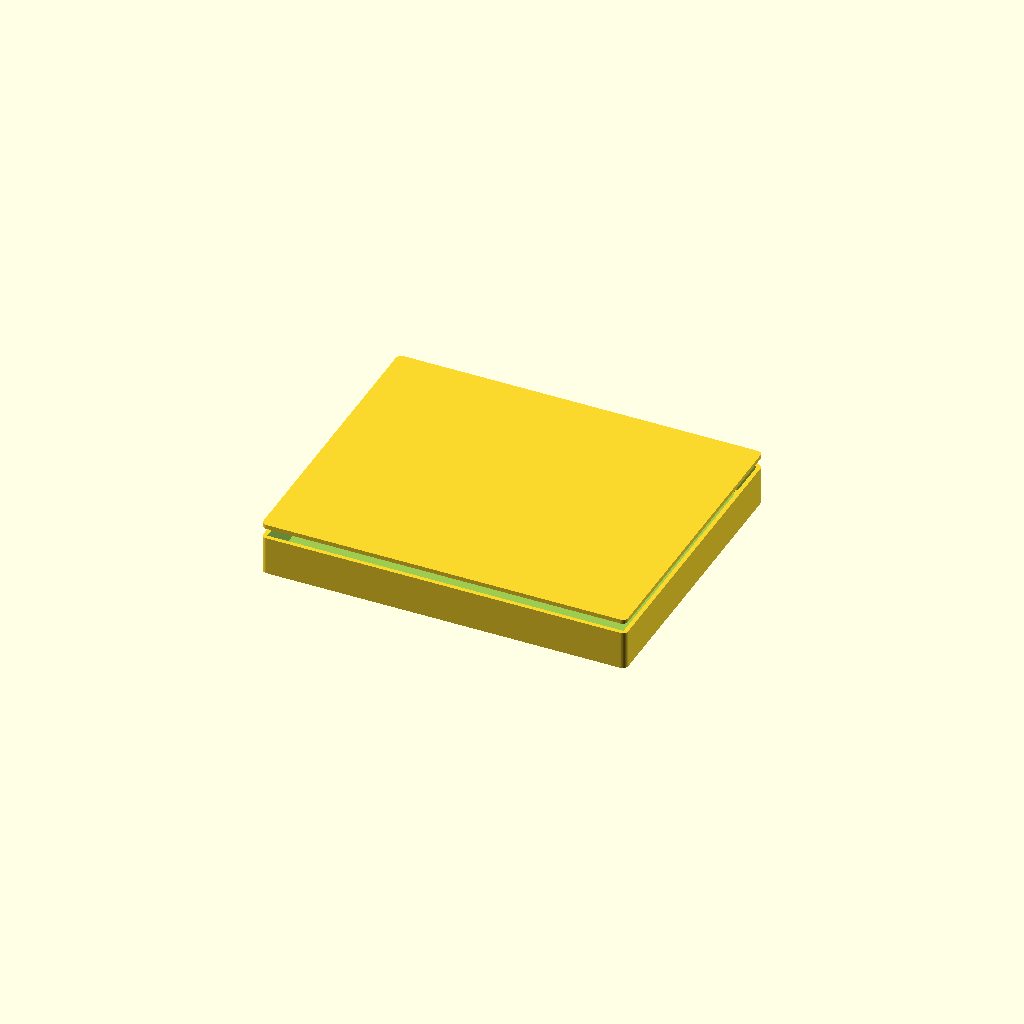
Cell 1: the model at its default parameters.
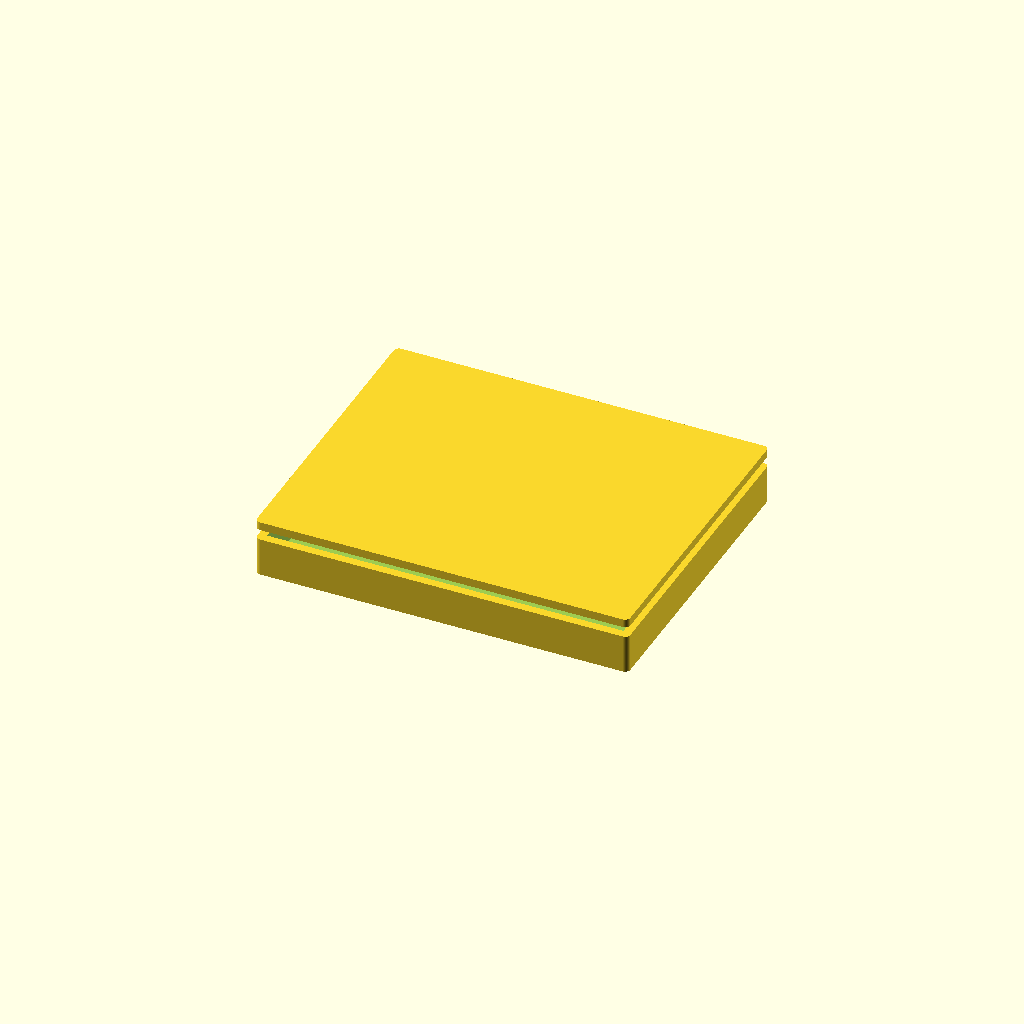
Cell 2 — wall set to 4.8, the other parameters unchanged.
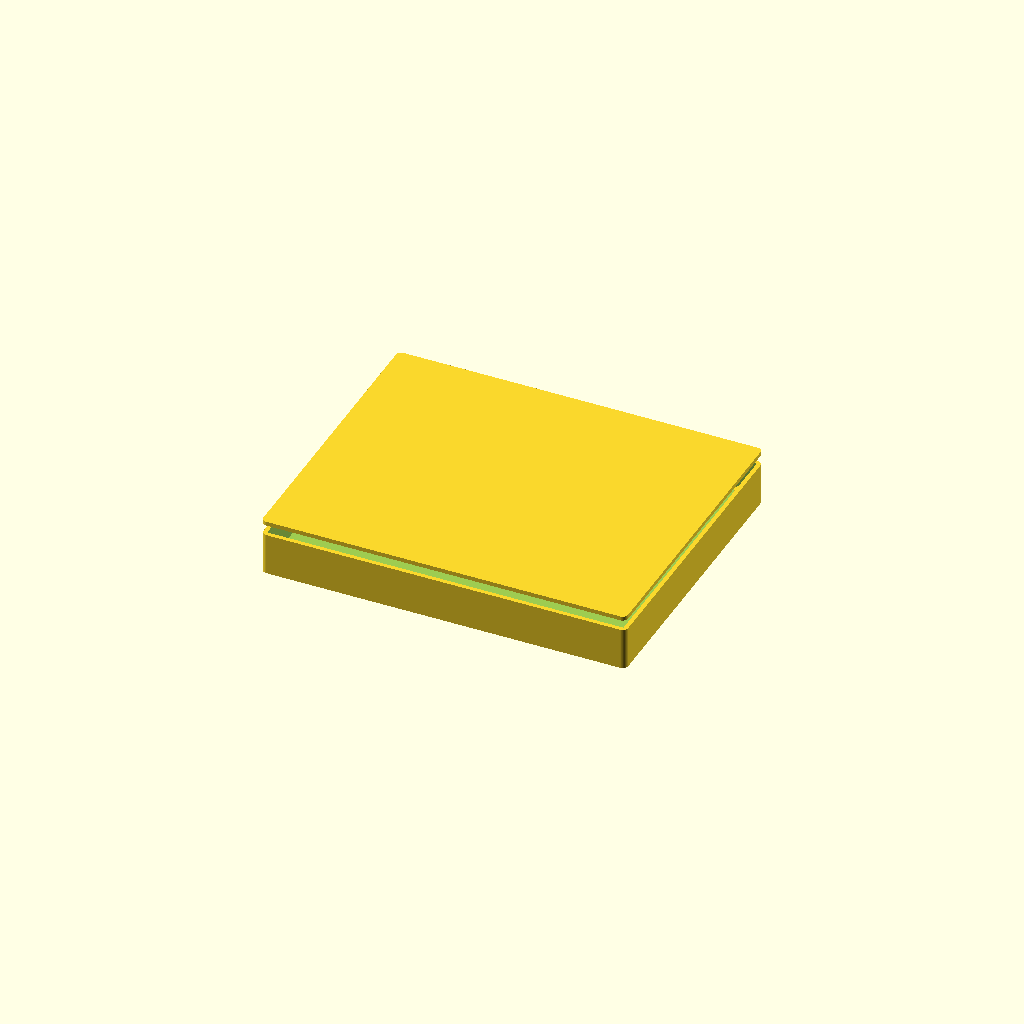
Cell 3 — floor_t set to 4, the other parameters unchanged.
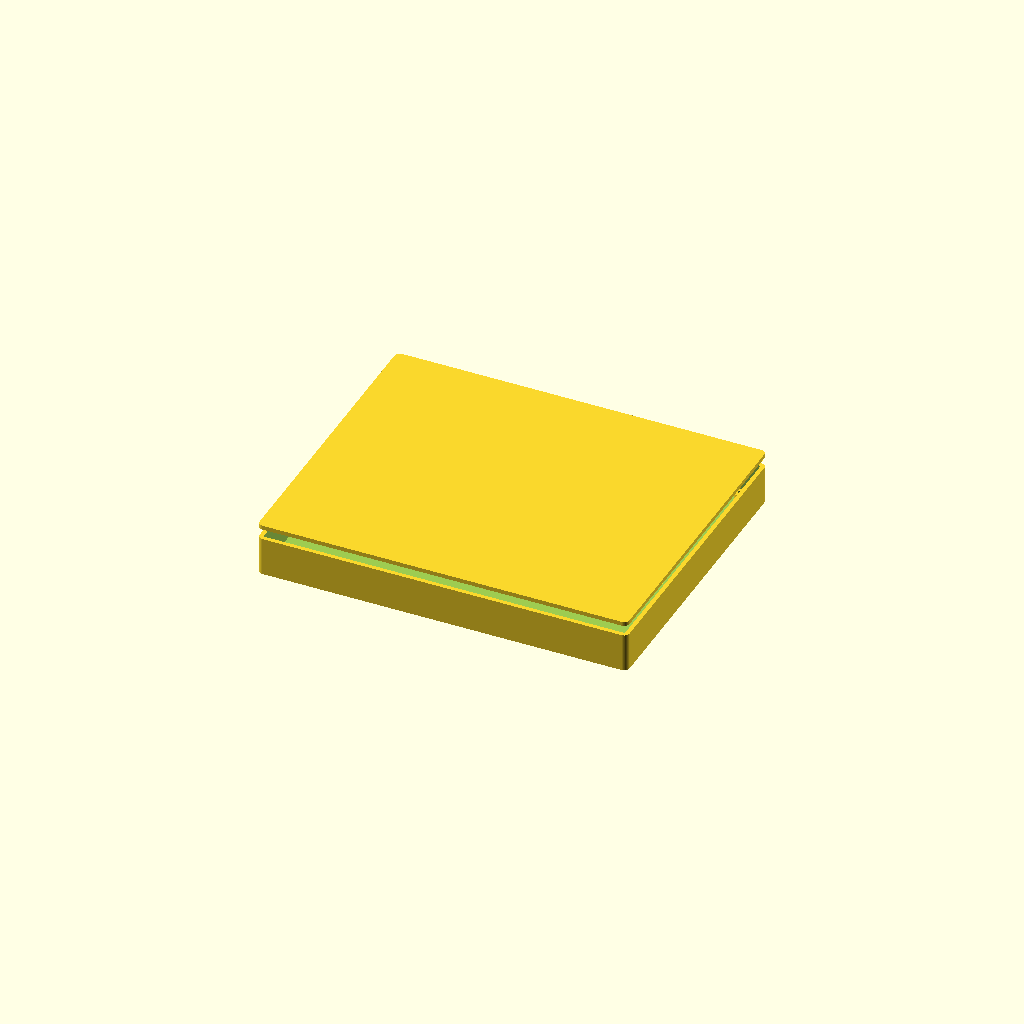
Cell 4 — board_clear set to 3, the other parameters unchanged.
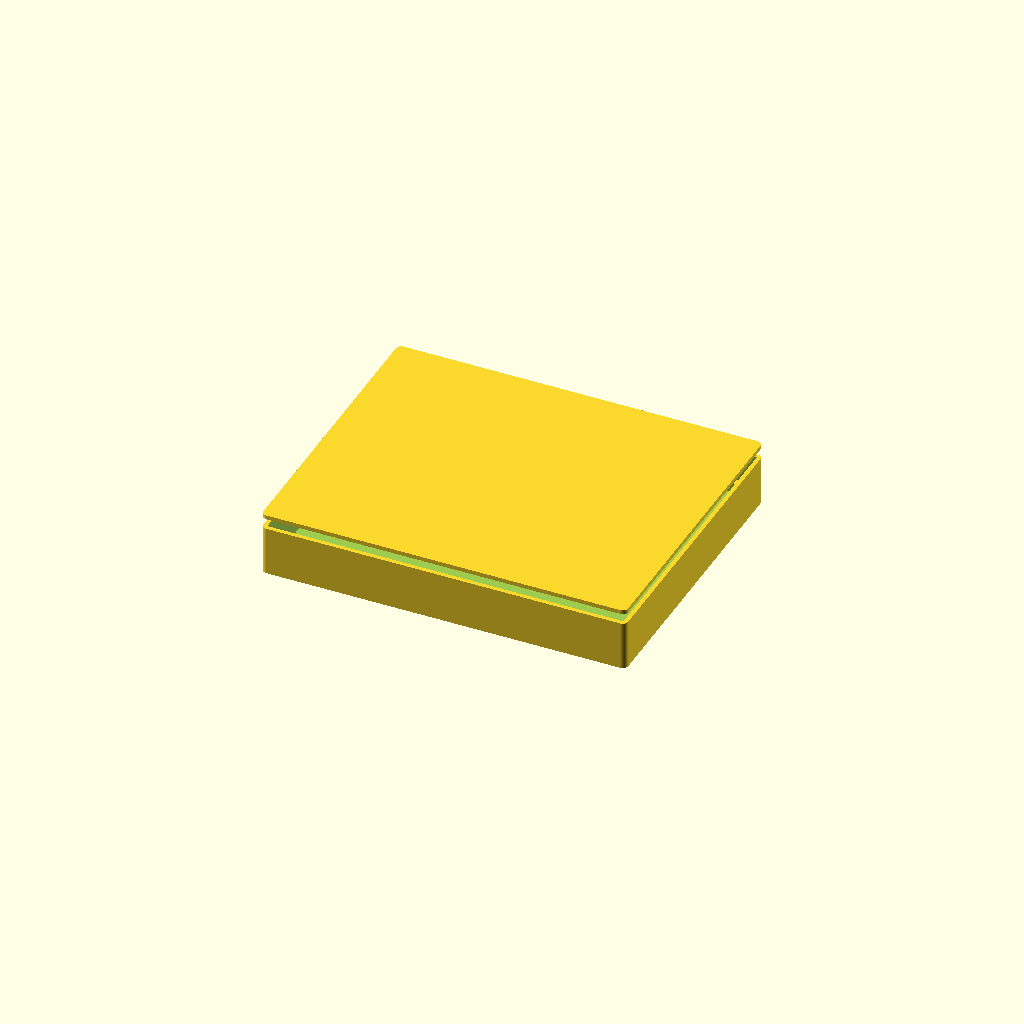
Cell 5 — standoff_h set to 12, the other parameters unchanged.
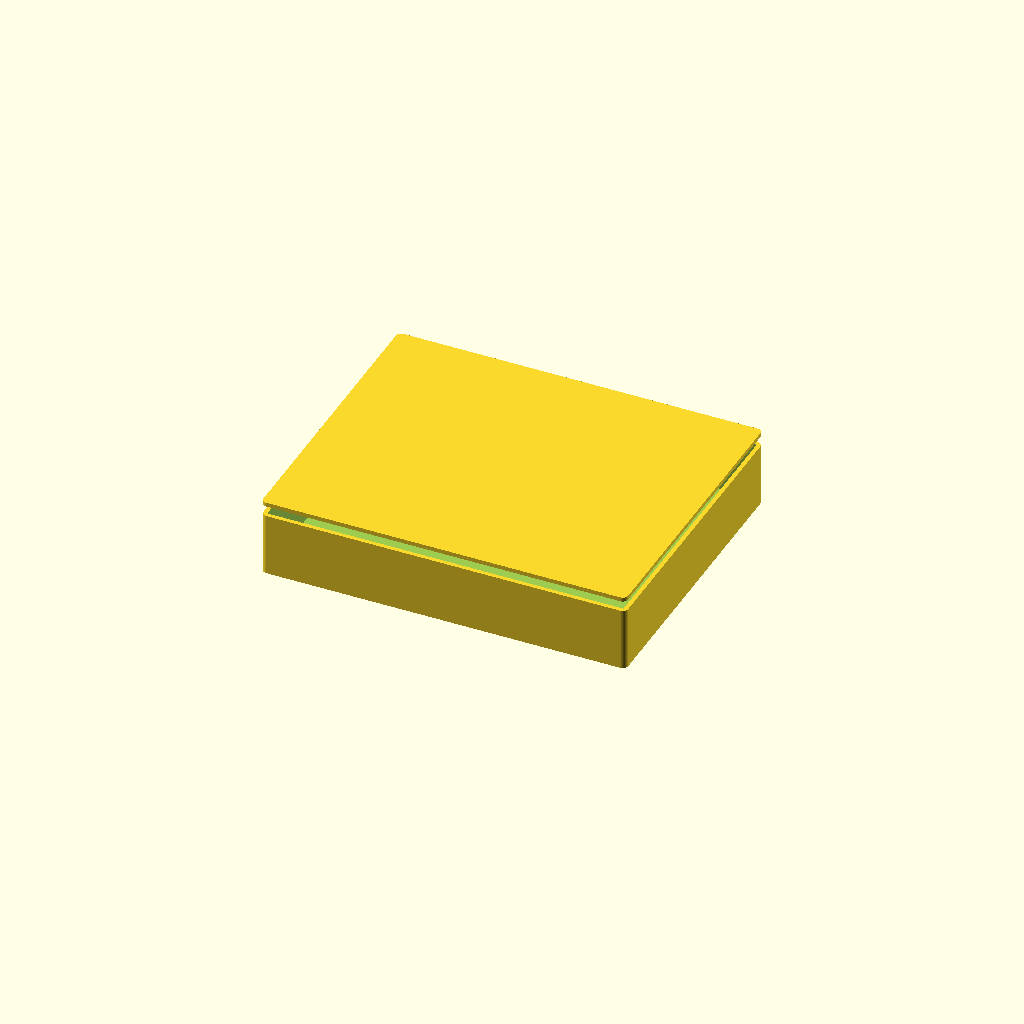
Cell 6: the same model with headroom = 28.
One fixed orthographic camera (rotation 55°, 0°, 25°; colour scheme Cornfield) for every cell.
Source of the model, eDefense_CAD_Design/counter_uas/hardware/cad/counter_uas_enclosure.scad:
// Counter-UAS Systems — parametric enclosure
// Part: eCUAS-900
//
// Generated from tools/catalog. Sized to the board outline in the datasheet.
// Connector and control cut-outs are NOT included: their positions depend on a
// placed layout, which does not exist yet. Add them once placement is fixed.
//
// Render:  openscad -o enclosure.stl counter_uas_enclosure.scad

/* [Enclosure] */
wall           = 2.4;   // wall thickness, mm
floor_t        = 2.0;   // floor thickness, mm
board_clear    = 1.5;   // clearance around the board edge, mm
standoff_h     = 6.0;   // board standoff height above the floor, mm
headroom       = 14.0;  // clear height above the board, mm
mount_inset    = 5.0;   // board mounting hole inset, mm
screw_d        = 2.6;   // self-tapping screw pilot diameter, mm
standoff_d     = 6.0;   // standoff outer diameter, mm
corner_r       = 3.0;   // external corner radius, mm
lid_lip        = 1.2;   // lid register lip depth, mm

$fn = 64;

board_w = 200.0;   // board width, mm
board_h = 160.0;   // board depth, mm

module board_footprint(inflate = 0) {
    square([board_w + inflate * 2, board_h + inflate * 2], center = true);
}

module standoff_positions() {
    for (sx = [-1, 1], sy = [-1, 1])
        translate([sx * (board_w / 2 - mount_inset),
                   sy * (board_h / 2 - mount_inset), 0]) children();
}

inner_h = standoff_h + headroom;

module shell() {
    difference() {
        // Outer body, offset out from the board footprint by clearance + wall.
        linear_extrude(height = floor_t + inner_h)
            offset(r = corner_r) offset(delta = -corner_r)
                offset(delta = board_clear + wall) board_footprint();

        // Internal cavity.
        translate([0, 0, floor_t])
            linear_extrude(height = inner_h + 1)
                offset(delta = board_clear) board_footprint();
    }
}

module standoffs() {
    standoff_positions()
        difference() {
            cylinder(d = standoff_d, h = floor_t + standoff_h);
            translate([0, 0, floor_t])
                cylinder(d = screw_d, h = standoff_h + 1);
        }
}

module base() {
    union() {
        shell();
        standoffs();
    }
}

module lid() {
    union() {
        // Lid plate.
        linear_extrude(height = wall)
            offset(r = corner_r) offset(delta = -corner_r)
                offset(delta = board_clear + wall) board_footprint();

        // Register lip that drops into the cavity.
        translate([0, 0, -lid_lip])
            linear_extrude(height = lid_lip)
                offset(delta = board_clear - 0.2) board_footprint();
    }
}

/* [Output] */
// Set to "base", "lid" or "both".
part = "both";

if (part == "base") base();
else if (part == "lid") lid();
else {
    base();
    translate([0, 0, floor_t + inner_h + 6]) lid();
}
Parameter table extracted from the source (name, type, default, range or options):
wall: number, default 2.4
floor_t: number, default 2
board_clear: number, default 1.5
standoff_h: number, default 6
headroom: number, default 14
mount_inset: number, default 5
screw_d: number, default 2.6
standoff_d: number, default 6
corner_r: number, default 3
lid_lip: number, default 1.2
board_w: number, default 200
board_h: number, default 160
